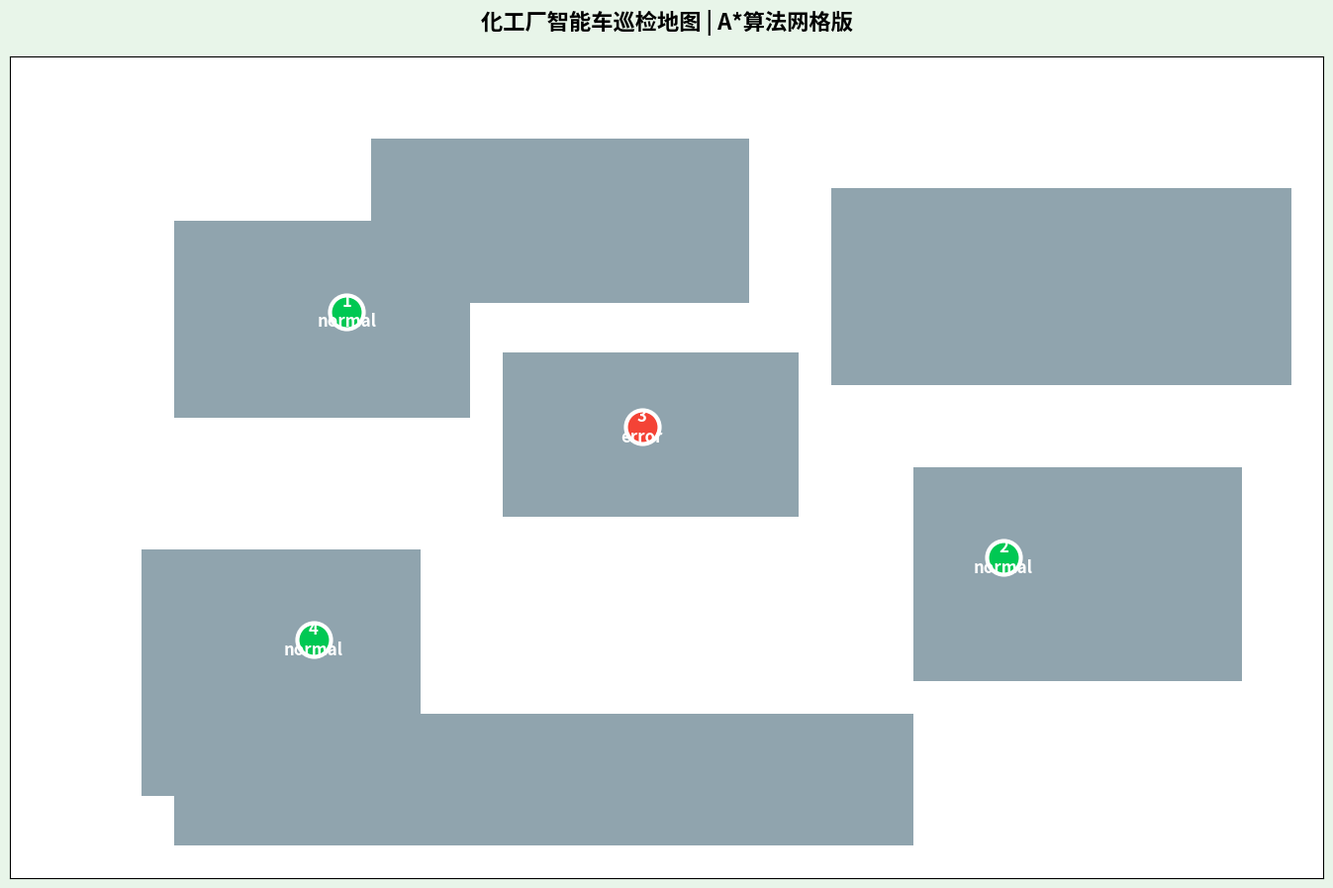

This figure's Python source:
"""Factory map visualization for A* grid-based path planning.

Generates a visual representation of the chemical plant layout with
building obstacles, patrol car positions, and status indicators.
Designed for debugging and system testing.

Typical usage:
    python map.py
"""

from __future__ import annotations

import matplotlib.pyplot as plt
import numpy as np

# ===================== 1. 地图配置（可直接修改适配你的Web系统）=====================
MAP_WIDTH = 80   # 地图宽度（网格数）
MAP_HEIGHT = 50  # 地图高度（网格数）
# 4个小车点位坐标 (y, x) 对应矩阵行列
CAR_POINTS = {
    1: {"pos": (15, 20), "status": "normal", "color": "#00c853"},  # 正常 绿色
    2: {"pos": (30, 60), "status": "normal", "color": "#00c853"},  # 正常 绿色
    3: {"pos": (22, 38), "status": "error",  "color": "#f44336"},  # 异常 红色
    4: {"pos": (35, 18), "status": "normal", "color": "#00c853"}   # 正常 绿色
}

# ===================== 2. 初始化网格地图（A*算法专用矩阵）=====================
grid_map = np.zeros((MAP_HEIGHT, MAP_WIDTH), dtype=int)  # 0=道路

# ---------------------- 绘制工厂建筑（障碍物=1）复刻你的布局 ----------------------
# 中心大型厂区（异常点3所在建筑）
grid_map[18:28, 30:48] = 1
# 左上厂区（点位1旁车间）
grid_map[10:22, 10:28] = 1
# 右下厂区（点位2旁车间）
grid_map[25:38, 55:75] = 1
# 左下厂区（点位4旁车间）
grid_map[30:45, 8:25] = 1
# 右侧配套厂房
grid_map[8:20, 50:78] = 1
# 顶部厂房
grid_map[5:15, 22:45] = 1
# 底部厂房群
grid_map[40:48, 10:55] = 1

# 标记小车点位（2=关键节点）
for idx, info in CAR_POINTS.items():
    y, x = info["pos"]
    grid_map[y, x] = 2

# ===================== 3. 可视化地图（和你的Web页面风格一致）=====================
plt.figure(figsize=(14, 9), facecolor="#e8f5e9")
# 配色：白色=道路，灰色=建筑，彩色=小车点
cmap = plt.cm.colors.ListedColormap(["#ffffff", "#90a4ae", "#ff5722"])
plt.imshow(grid_map, cmap=cmap, vmin=0, vmax=2)

# 标注4个小车点位+文字
for idx, info in CAR_POINTS.items():
    y, x = info["pos"]
    # 画圆点
    plt.scatter(x, y, s=600, color=info["color"], edgecolors="white", linewidth=3)
    # 标注编号+状态
    plt.text(x, y, f"{idx}\n{info['status']}",
             ha="center", va="center", fontsize=12, fontweight="bold", color="white")

# 地图美化（适配Web系统）
plt.title("化工厂智能车巡检地图 | A*算法网格版", fontsize=16, pad=20, fontweight="bold")
plt.xticks([])  # 隐藏坐标轴（Web无坐标）
plt.yticks([])
plt.tight_layout()

# ===================== 4. 输出关键数据（对接Web系统）=====================
print("=== 地图网格矩阵（A*算法直接使用）===")
print(f"地图尺寸: {MAP_HEIGHT}行 × {MAP_WIDTH}列")
print(f"数值定义: 0=可通行  1=建筑障碍  2=小车点位")
print("\n=== 4个小车点位坐标（y行, x列）===")
for idx, info in CAR_POINTS.items():
    print(f"小车{idx}: {info['pos']} | 状态: {info['status']}")

# 显示地图
plt.show()
